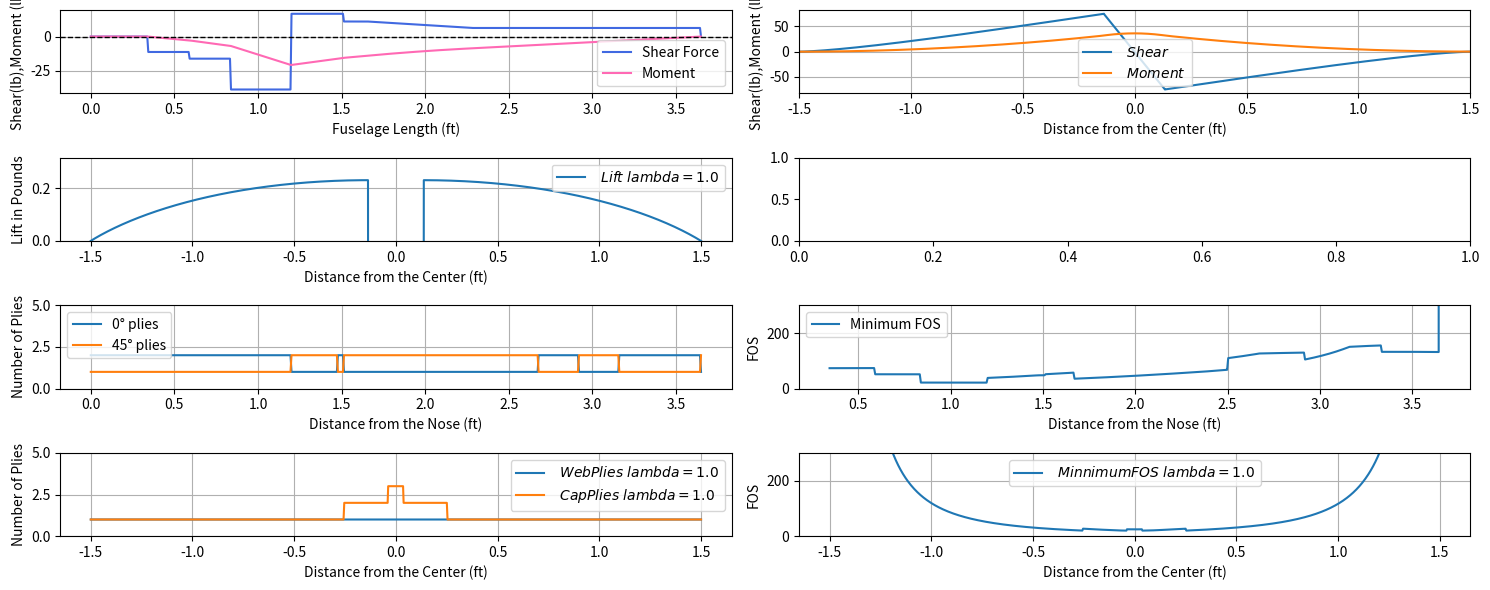

This chart was generated by the following Python code:
import numpy as np
import matplotlib.pyplot as plt
Acc = 606 # number of points do not touch causes problems with moment

########################################################################

#--Plane Specs----------------------------------------------------------

WT = 10 # full weight

#Fuelselage
Wb = 0 # body weight lbs
nw = 15  # g load
qload = [.042] # pounds per inch
qplacement = [19.85,27.35] # start,end first is pucks second ducks
placedlocations = [4.06,7.07,10,18.14] # location of motor,esc,battery,puck
placedweights = [0.75,0.325,1.5,0.375] # weights corresponding to above
# x=0 at nose
cg = 7.5 # location of cg
w = 14.36 # quarter chord positions
L = 43.8 # total length

#Wing
Ww = 2 # wing weight in pounds
taper = np.array([1]) # taper ratio
Cr = 11/12 # root chord inches #############
a0 = 2*np.pi #section lift coefficient
b_input= 36  /12 # span inches
B_width = 3.25  /12# body width in inches
term = 100 # number of terms
alphain = 3 # angle of attack
alphanolift = -1
rho = 0.0023769  # slugs/ft³

#--Composites-----------------------------------------------------------

E1_in=20e6 #psi
E2_in=20e6
G12_in=0.6e6
v12=0.3
Xt=200e3 #psi 
Xc=150e3
Yt=200e3
Yc=150e3
S12_in=14e3
eps_max = 0.01    # 2% shear strain limit
t_ply=0.02             # thickness of one ply in inches
FOS_goal = 20               # GOAL
Extra_factor = 3       # corrected factor from tests

#Spar
height=1.0 #in
width=0.25
theta_spar = [
    [0],   # Group 1: flanges/top
    [45]    # Group 2: webs/sides
]

#Fuelselage
D = 3            * np.ones(Acc*2+1, dtype=int) #inches
size = "full"
theta_fuse = [
    [0,45]   # Group 1: Fuselage
]

hatch_sections = [      # [start, end] in inches
    [20, 30],
    [35, 40],
] 


######################################################################## 






########################################################################

# Functions
def analyze_composite_spar(
    # --- Material properties ---
    E1,                # psi, fiber-direction modulus
    E2,                # psi, transverse modulus
    G12,               # psi, shear modulus
    v12,               # major Poisson's ratio

    # --- Strength properties ---
    Xt,                # psi, fiber tensile strength
    Xc,                # psi, fiber compressive strength
    Yt,                # psi, transverse tensile strength
    Yc,                # psi, transverse compressive strength
    S12,               # psi, in-plane shear strength

    # --- Max strain criterion ---
    eps_max,           # allowable strain magnitude (applied to ε1 and ε2)

    # --- Applied loads ---
    Shear,             # lbs, transverse shear
    Moment,            # lb-in, bending moment

    # --- Layups (independent) ---
    flange_angles,     # list of ply angles for top/bottom flanges, e.g. [0, 0]
    web_angles,        # list of ply angles for left/right webs,    e.g. [45, -45]
    t_ply,             # inches, single ply thickness

    # --- Section geometry ---
    height,            # inch, spar height
    width,             # inch, spar flange width

    verbose=True
):
    """
    Analyze a composite box-beam spar under bending + shear.

    Flanges (top/bottom) carry all bending  → Nx only, built from flange_angles
    Webs   (left/right)  carry all shear    → Nxy only, built from web_angles

    Each region has its own independent ABD matrix and per-ply failure check.
    The overall safety factor is the minimum across both regions.

    Returns
    -------
    dict:
        'safety_factor'      : minimum SF across all plies in both regions
        'critical_ply'       : 1-based ply index within its region
        'critical_region'    : 'Flange' or 'Web'
        'critical_angle'     : ply angle at critical ply
        'critical_criterion' : 'Tsai-Wu' or 'Max Strain'
        'critical_component' : strain component if Max Strain governs
        'tsai_wu_sf'         : min Tsai-Wu SF across all plies
        'max_strain_sf'      : min Max Strain SF across all plies
        'flange_results'     : per-ply list for flange group
        'web_results'        : per-ply list for web group
    """

    # ── derived material constants ─────────────────────────────────────────
    v21   = v12 * E2 / E1
    delta = 1.0 - v12 * v21

    Q_mat = np.array([
        [E1/delta,      v12*E2/delta, 0.0],
        [v12*E2/delta,  E2/delta,     0.0],
        [0.0,           0.0,          G12 ]
    ])

    # ── section properties ─────────────────────────────────────────────────
    flange_t = len(flange_angles) * t_ply
    web_t    = len(web_angles)    * t_ply

    I = (1/12)*width*height**3 - (1/12)*(width - 2*web_t)*(height - 2*flange_t)**3

    Q_stat = (flange_t * width * (height/2 - flange_t/2)
              + 2 * web_t * (height/2 - flange_t) * (height/2 - flange_t) / 2)

    q        = Shear * Q_stat / I
    Nxy      = q * web_t                        # shear resultant in web
    sigma_bend = Moment * (height/2) / I
    Nx       = -sigma_bend * flange_t           # bending resultant (compression)

    # ── analyze one group ──────────────────────────────────────────────────
    def analyze_group(theta_list, NM_vec, region_name):
        n     = len(theta_list)
        thick = n * t_ply
        z     = [-thick/2 + k*t_ply for k in range(n + 1)]

        A_lam = np.zeros((3,3))
        B_lam = np.zeros((3,3))
        D_lam = np.zeros((3,3))

        for k, theta in enumerate(theta_list):
            Qbar   = _transform_Qbar(Q_mat, theta)
            dz     = z[k+1] - z[k]
            A_lam += Qbar * dz
            B_lam += 0.5   * Qbar * (z[k+1]**2 - z[k]**2)
            D_lam += (1/3) * Qbar * (z[k+1]**3 - z[k]**3)

        ABD         = np.block([[A_lam, B_lam], [B_lam, D_lam]])
        strain_curv = np.linalg.inv(ABD) @ NM_vec
        eps0        = strain_curv[:3]
        kappa       = strain_curv[3:]

        plies = []
        for k, theta in enumerate(theta_list):
            z_mid     = (z[k] + z[k+1]) / 2
            eps_glob  = eps0 + z_mid * kappa
            eps_mat   = _global_to_material_strain(eps_glob, theta)
            sigma_mat = Q_mat @ eps_mat

            s1, s2, t12         = sigma_mat
            eps1, eps2, gamma12 = eps_mat

            tw_sf            = _tsai_wu_sf(s1, s2, t12, Xt, Xc, Yt, Yc, S12)
            ms_sf, ms_comp   = _max_strain_sf1(eps1, eps2, eps_max)

            governing_sf     = min(tw_sf, ms_sf)
            governing_crit   = "Tsai-Wu" if tw_sf <= ms_sf else "Max Strain"

            plies.append({
                "region"         : region_name,
                "ply"            : k + 1,
                "angle_deg"      : theta,
                "eps_material"   : eps_mat,
                "sigma_material" : sigma_mat,
                "tsai_wu_sf"     : tw_sf,
                "max_strain_sf"  : ms_sf,
                "max_strain_comp": ms_comp,
                "sf"             : governing_sf,
                "criterion"      : governing_crit,
            })

        return plies

    # ── run both regions independently ─────────────────────────────────────
    # Flanges: axial bending load only  [Nx, Ny, Nxy, Mx, My, Mxy]
    flange_NM = np.array([Nx,  0, 0,   0, 0, 0])
    # Webs:    shear load only
    web_NM    = np.array([0,   0, Nxy, 0, 0, 0])

    flange_results = analyze_group(flange_angles, flange_NM, "Flange")
    web_results    = analyze_group(web_angles,    web_NM,    "Web")

    all_plies    = flange_results + web_results
    critical     = min(all_plies, key=lambda p: p["sf"])
    overall_sf   = critical["sf"]
    tw_sf_global = min(p["tsai_wu_sf"]    for p in all_plies)
    ms_sf_global = min(p["max_strain_sf"] for p in all_plies)

    # ── print summary ──────────────────────────────────────────────────────
    return {
        "safety_factor"      : overall_sf,
        "critical_ply"       : critical["ply"],
        "critical_region"    : critical["region"],
        "critical_angle"     : critical["angle_deg"],
        "critical_criterion" : critical["criterion"],
        "critical_component" : critical.get("max_strain_comp"),
        "tsai_wu_sf"         : tw_sf_global,
        "max_strain_sf"      : ms_sf_global,
        "flange_results"     : flange_results,
        "web_results"        : web_results,
    }


# ── helpers ────────────────────────────────────────────────────────────────────

def _transform_Qbar(Q, theta_deg):
    th = np.radians(theta_deg)
    m, n = np.cos(th), np.sin(th)
    Q11, Q12, Q22, Q66 = Q[0,0], Q[0,1], Q[1,1], Q[2,2]
    return np.array([
        [Q11*m**4 + 2*(Q12+2*Q66)*m**2*n**2 + Q22*n**4,
         (Q11+Q22-4*Q66)*m**2*n**2 + Q12*(m**4+n**4),
         (Q11-Q12-2*Q66)*m**3*n + (Q12-Q22+2*Q66)*m*n**3],
        [(Q11+Q22-4*Q66)*m**2*n**2 + Q12*(m**4+n**4),
         Q11*n**4 + 2*(Q12+2*Q66)*m**2*n**2 + Q22*m**4,
         (Q11-Q12-2*Q66)*m*n**3 + (Q12-Q22+2*Q66)*m**3*n],
        [(Q11-Q12-2*Q66)*m**3*n + (Q12-Q22+2*Q66)*m*n**3,
         (Q11-Q12-2*Q66)*m*n**3 + (Q12-Q22+2*Q66)*m**3*n,
         (Q11+Q22-2*Q12-2*Q66)*m**2*n**2 + Q66*(m**4+n**4)]
    ])


def _global_to_material_strain(eps_global, theta_deg):
    th = np.radians(theta_deg)
    m, n = np.cos(th), np.sin(th)
    T = np.array([
        [ m**2,   n**2,   m*n],
        [ n**2,   m**2,  -m*n],
        [-2*m*n,  2*m*n,  m**2 - n**2]
    ])
    return T @ eps_global


def _tsai_wu_sf(s1, s2, t12, Xt, Xc, Yt, Yc, S):
    F1  = 1/Xt - 1/Xc
    F11 = 1/(Xt*Xc)
    F2  = 1/Yt - 1/Yc
    F22 = 1/(Yt*Yc)
    F66 = 1/S**2
    F12 = -1/(2*np.sqrt(Xt*Xc*Yt*Yc))

    A = F1*s1 + F2*s2
    B = F11*s1**2 + F22*s2**2 + F66*t12**2 + 2*F12*s1*s2

    roots = np.roots([B, A, -1])
    roots = roots[np.isreal(roots)].real
    roots = roots[roots > 0]
    return float(np.min(roots)) if len(roots) > 0 else np.inf


def _max_strain_sf1(eps1, eps2, eps_max):
    """Check ε1 and ε2 against eps_max. Returns (SF, component_name)."""
    checks = [
        (abs(eps1), "ε1 (fiber)"),
        (abs(eps2), "ε2 (transverse)"),
    ]
    best_sf, best_comp = np.inf, "None"
    for actual, name in checks:
        if actual > 1e-14:
            sf = eps_max / actual
            if sf < best_sf:
                best_sf, best_comp = sf, name
    return best_sf, best_comp
def analyze_composite_tube(
    # --- Material properties ---
    E1,                # psi, fiber-direction modulus
    E2,                # psi, transverse modulus
    G12,               # psi, shear modulus
    v12,               # major Poisson's ratio

    # --- Strength properties ---
    Xt,                # psi, fiber tensile strength
    Xc,                # psi, fiber compressive strength
    Yt,                # psi, transverse tensile strength
    Yc,                # psi, transverse compressive strength
    S12,               # psi, in-plane shear strength

    # --- Max strain criterion ---
    eps_max,           # allowable strain magnitude (applied to ε1 and ε2)

    # --- Applied loads ---
    Shear,             # lbs, transverse shear
    Moment,            # lb-in, bending moment

    # --- Layup ---
    ply_angles,        # list of ply angles in degrees, e.g. [0, 45, 0]
    t_ply,             # inches, single ply thickness

    # --- Geometry ---
    D,                 # inches, outer diameter
    half_section=0,    # 0 = full tube, 1 = half tube (hatch cutout)

    verbose=True
):
    """
    Analyze a composite circular tube (fuselage) under bending + shear.

    Parameters
    ----------
    half_section : int
        0 → full circular tube
        1 → half tube (open section, e.g. hatch cutout on bottom half)

    Returns
    -------
    dict:
        'safety_factor'      : minimum SF across all plies
        'critical_ply'       : 1-based ply index
        'critical_angle'     : ply angle at critical ply
        'critical_criterion' : 'Tsai-Wu' or 'Max Strain'
        'tsai_wu_sf'         : Tsai-Wu SF (min across plies)
        'max_strain_sf'      : Max Strain SF (min across plies)
        'per_ply'            : list of per-ply result dicts
        'NM_at_failure'      : {'N': ..., 'M': ...} scaled to failure load
    """

    if half_section not in (0, 1):
        raise ValueError("half_section must be 0 (full) or 1 (half).")

    # ── derived material constants ─────────────────────────────────────────
    v21   = v12 * E2 / E1
    delta = 1.0 - v12 * v21

    Q_mat = np.array([
        [E1/delta,      v12*E2/delta, 0.0],
        [v12*E2/delta,  E2/delta,     0.0],
        [0.0,           0.0,          G12 ]
    ])

    # ── geometry & section properties ─────────────────────────────────────
    n_plies = len(ply_angles)
    thick   = n_plies * t_ply
    R       = D / 2
    r       = R - thick

    if half_section == 1:
        A_area = np.pi / 2 * (R**2 - r**2)
        ybar   = (4 / (3 * np.pi)) * (R**3 - r**3) / (R**2 - r**2)
        I_base = np.pi / 64 * (D**4 - (D - thick*2)**4)
        Inertia = I_base - A_area * ybar**2
        Q_area  = (R**3 - r**3) / 3
    else:  # full tube
        Inertia = np.pi / 64 * (D**4 - (D - thick*2)**4)
        Q_area  = 2 / 3 * (R**3 - r**3)

    # Stress resultants
    q        = Shear * Q_area / Inertia
    Nxy      = q                                    # shear flow
    sigma_m  = Moment * (D / 2) / 2 / Inertia
    Nx       = -sigma_m * thick                     # bending (compression)

    NM_vec = np.array([Nx, 0, Nxy, 0, 0, 0])

    # ── CLT: build ABD ─────────────────────────────────────────────────────
    z = [-thick/2 + k * t_ply for k in range(n_plies + 1)]

    A_lam = np.zeros((3, 3))
    B_lam = np.zeros((3, 3))
    D_lam = np.zeros((3, 3))

    for k, theta in enumerate(ply_angles):
        Qbar  = _transform_Qbar(Q_mat, theta)
        dz    = z[k+1] - z[k]
        A_lam += Qbar * dz
        B_lam += 0.5   * Qbar * (z[k+1]**2 - z[k]**2)
        D_lam += (1/3) * Qbar * (z[k+1]**3 - z[k]**3)

    ABD           = np.block([[A_lam, B_lam], [B_lam, D_lam]])
    strain_curv   = np.linalg.inv(ABD) @ NM_vec
    eps0          = strain_curv[:3]
    kappa         = strain_curv[3:]

    # ── per-ply analysis ───────────────────────────────────────────────────
    per_ply = []

    for k, theta in enumerate(ply_angles):
        z_mid      = (z[k] + z[k+1]) / 2
        eps_glob   = eps0 + z_mid * kappa
        eps_mat    = _global_to_material_strain(eps_glob, theta)
        sigma_mat  = Q_mat @ eps_mat

        s1, s2, t12        = sigma_mat
        eps1, eps2, gamma12 = eps_mat

        # Tsai-Wu SF
        tw_sf = _tsai_wu_sf(s1, s2, t12, Xt, Xc, Yt, Yc, S12)

        # Max Strain SF (ε1 and ε2 checked against eps_max)
        ms_sf, ms_comp = _max_strain_sf(eps1, eps2, eps_mat, eps_max) #########################################

        governing_sf   = min(tw_sf, ms_sf)
        governing_crit = "Tsai-Wu" if tw_sf <= ms_sf else "Max Strain"

        per_ply.append({
            "ply"            : k + 1,
            "angle_deg"      : theta,
            "eps_material"   : eps_mat,
            "sigma_material" : sigma_mat,
            "tsai_wu_sf"     : tw_sf,
            "max_strain_sf"  : ms_sf,
            "max_strain_comp": ms_comp,
            "sf"             : governing_sf,
            "criterion"      : governing_crit,
        })

    # ── first-ply failure ──────────────────────────────────────────────────
    critical     = min(per_ply, key=lambda p: p["sf"])
    overall_sf   = critical["sf"]
    tw_sf_global = min(p["tsai_wu_sf"]   for p in per_ply)
    ms_sf_global = min(p["max_strain_sf"] for p in per_ply)

    NM_fail = {
        "N": overall_sf * NM_vec[:3],
        "M": overall_sf * NM_vec[3:],
    }

    # -- results ---------------------------------------------------------------

    return {
        "safety_factor"      : overall_sf,
        "critical_ply"       : critical["ply"],
        "critical_angle"     : critical["angle_deg"],
        "critical_criterion" : critical["criterion"],
        "critical_component" : critical.get("max_strain_comp"),
        "tsai_wu_sf"         : tw_sf_global,
        "max_strain_sf"      : ms_sf_global,
        "per_ply"            : per_ply,
        "NM_at_failure"      : NM_fail,
    }


# -- helpers ────────────────────────────────────────────────────────────────────

def _transform_Qbar(Q, theta_deg):
    th = np.radians(theta_deg)
    m, n = np.cos(th), np.sin(th)
    Q11, Q12, Q22, Q66 = Q[0,0], Q[0,1], Q[1,1], Q[2,2]
    return np.array([
        [Q11*m**4 + 2*(Q12+2*Q66)*m**2*n**2 + Q22*n**4,
         (Q11+Q22-4*Q66)*m**2*n**2 + Q12*(m**4+n**4),
         (Q11-Q12-2*Q66)*m**3*n + (Q12-Q22+2*Q66)*m*n**3],
        [(Q11+Q22-4*Q66)*m**2*n**2 + Q12*(m**4+n**4),
         Q11*n**4 + 2*(Q12+2*Q66)*m**2*n**2 + Q22*m**4,
         (Q11-Q12-2*Q66)*m*n**3 + (Q12-Q22+2*Q66)*m**3*n],
        [(Q11-Q12-2*Q66)*m**3*n + (Q12-Q22+2*Q66)*m*n**3,
         (Q11-Q12-2*Q66)*m*n**3 + (Q12-Q22+2*Q66)*m**3*n,
         (Q11+Q22-2*Q12-2*Q66)*m**2*n**2 + Q66*(m**4+n**4)]
    ])


def _global_to_material_strain(eps_global, theta_deg):
    th = np.radians(theta_deg)
    m, n = np.cos(th), np.sin(th)
    T = np.array([
        [ m**2,   n**2,   m*n],
        [ n**2,   m**2,  -m*n],
        [-2*m*n,  2*m*n,  m**2 - n**2]
    ])
    return T @ eps_global


def _tsai_wu_sf(s1, s2, t12, Xt, Xc, Yt, Yc, S):
    F1  = 1/Xt - 1/Xc
    F11 = 1/(Xt*Xc)
    F2  = 1/Yt - 1/Yc
    F22 = 1/(Yt*Yc)
    F66 = 1/S**2
    F12 = -1/(2*np.sqrt(Xt*Xc*Yt*Yc))

    A = F1*s1 + F2*s2
    B = F11*s1**2 + F22*s2**2 + F66*t12**2 + 2*F12*s1*s2

    roots = np.roots([B, A, -1])
    roots = roots[np.isreal(roots)].real
    roots = roots[roots > 0]
    return float(np.min(roots)) if len(roots) > 0 else np.inf


def _max_strain_sf(eps1, eps2, eps_mat, eps_max):
    """
    Check ε1 and ε2 against eps_max.
    Returns (SF, component_name).
    """
    checks = [
        (abs(eps1), "ε1 (fiber)"),
        (abs(eps2), "ε2 (transverse)"),
    ]
    best_sf   = np.inf
    best_comp = "None"
    for actual, name in checks:
        if actual > 1e-14:
            sf = eps_max / actual
            if sf < best_sf:
                best_sf   = sf
                best_comp = name
    return best_sf, best_comp


########################################################################

# Fuelselage

FOS = FOS_goal * Extra_factor

# distributed load segments (pairs)
q_pairs = [(qplacement[i], qplacement[i+1]) for i in range(0, len(qplacement), 2)]

# distributed load totals & centroids
dist_totals = [q * (end - start) for q, (start, end) in zip(qload, q_pairs)]
dist_centroids = [(start + end) / 2.0 for (start, end) in q_pairs]

# point loads (downward = negative, scaled by g-load)
point_forces = [-wt * nw for wt in placedweights]   # placed weights
point_positions = placedlocations.copy()
point_forces.append(-Wb * nw)   # body weight
point_positions.append(cg)

# distributed loads as equivalent point loads
dist_forces_signed = [-f * nw for f in dist_totals]

# solve reactions at wing (x=w) and tail (x=L)
A = np.array([[1.0, 1.0],
              [w,   L  ]], dtype=float)
b = np.array([
    - (sum(point_forces) + sum(dist_forces_signed)),
    - (sum([f * p for f, p in zip(point_forces, point_positions)]) +
       sum([f * c for f, c in zip(dist_forces_signed, dist_centroids)]))
], dtype=float)
R_w, R_L = np.linalg.solve(A, b)

# collect all forces
force_positions = point_positions + [w, L]
force_values = point_forces + [R_w, R_L]
sorted_idx = sorted(range(len(force_positions)), key=lambda i: force_positions[i])
force_positions = [force_positions[i] for i in sorted_idx]
force_values = [force_values[i] for i in sorted_idx]

# x grid
x_vals = np.linspace(0.0, L, Acc)
dx = x_vals[1] - x_vals[0]

# shear (upward positive)
shear = np.zeros_like(x_vals)
for pos, val in zip(force_positions, force_values):
    shear += np.where(x_vals >= pos, val, 0.0)

for q_val, (start, end) in zip(qload, q_pairs):
    seg_len = end - start
    shear += -q_val * np.clip(x_vals - start, 0.0, seg_len) * nw

# integrate shear to get moment (lb*in)
moment_in = np.zeros_like(x_vals)
acc = 0.0
for j in range(len(x_vals) - 1):
    acc += 0.5 * (shear[j] + shear[j+1]) * dx
    moment_in[j+1] = acc

print("Max Fuse Shear:")
print(np.max(abs(shear)))

print("Max Fuse Bending:")
print(np.max(abs(moment_in))/12)

x = np.linspace(0, L, Acc)
hatch = np.zeros(Acc, dtype=int)
for start, end in hatch_sections:
        hatch[(x >= start) & (x <= end)] = 1

fuselage_designs = []

for i in range(len(shear)):
        angles = list(theta_fuse[0])
        for _ in range(50):
                results = analyze_composite_tube(
                E1_in, E2_in, G12_in, v12, Xt, Xc, Yt, Yc, S12_in,
                eps_max, shear[i], moment_in[i],
                angles, t_ply, D[i],
                half_section=hatch[i],
        )

                if results['safety_factor'] >= FOS:
                    break
                
        worst = min(results['per_ply'], key=lambda p: p['sf'])
        angles.append(worst['angle_deg'])

        fuselage_designs.append({
            'angles'   : angles,
            'sf'       : results['safety_factor'],
            'n_plies'  : len(angles),
            'hatch'    : hatch[i],
        })

n_zero = [sum(1 for a in d['angles'] if round(a) == 0)  for d in fuselage_designs]
n_45   = [sum(1 for a in d['angles'] if round(a) == 45) for d in fuselage_designs]      
fuse_sf    = [d['sf']  / Extra_factor  for d in fuselage_designs]

# plotting
fig, axs = plt.subplots(4,2, figsize=(15,6))
axs[0,0].plot(x_vals/12.0, shear, label='Shear Force', color='royalblue')
axs[0,0].plot(x_vals/12.0, moment_in/12.0, label='Moment', color='hotpink')
axs[0,0].axhline(0, color='k', linestyle='--', linewidth=1)
#axs[0].set_title("Fuselage Shear / Moment Diagram")
axs[0,0].set_xlabel("Fuselage Length (ft)")
axs[0,0].set_ylabel("Shear(lb),Moment (lb/ft)")
axs[0,0].grid(True)
axs[0,0].legend()
axs[2,0].plot(x_vals/12,n_zero, label='0° plies')
axs[2,0].plot(x_vals/12,n_45,   label='45° plies')
axs[2,0].legend(loc='best')
axs[2,0].grid(True)
axs[2,0].set_xlabel("Distance from the Nose (ft)")
axs[2,0].set_ylabel("Number of Plies")
axs[2,0].legend(loc='best')
axs[2,0].grid(True)
axs[2,0].set_ylim(0, 5)
axs[2,1].plot(x_vals/12,fuse_sf, label = 'Minimum FOS')
axs[2,1].set_ylabel("FOS")
axs[2,1].legend(loc='best')
axs[2,1].grid(True)
axs[2,1].set_ylim(0, 300)
axs[2,1].set_xlabel("Distance from the Nose (ft)")


########################################################################

b = b_input - B_width  ####### span accounting for body being in the middle in feet
y = np.linspace(0,b/2,Acc)
for j in taper:
    C_y = Cr * ( 1- 2*y/b * (1-j))

########################################################################

# Load on wing Span Wise

TotalLoad = (WT) * nw # finds total load of weight at max G value



# Gabes Code

def calculate_wing_geometry(c_root, taper_ratio, AR):
    """Calculates basic wing geometry parameters."""
    c_tip = taper_ratio * c_root
    b = AR * c_root * (1 + taper_ratio) / 2.0
    s = b / 2.0 # semi-span
    S_wing = (c_root + c_tip) / 2.0 * b

    return c_tip, b, s, S_wing

def get_local_chord_and_mu(phi, c_root, taper_ratio, semi_span, section_lift_slope_a0):
    """Calculates local chord c and parameter mu."""
    local_chord = c_root * (1.0 - (1.0 - taper_ratio) * np.abs(np.cos(phi)))
    mu_phi = (local_chord * section_lift_slope_a0) / (8.0 * semi_span)

    return local_chord, mu_phi

def solve_for_An_coeffs(num_An_terms, collocation_phi_points,
                        alpha_wing_rad, alpha_L0_section_rad,
                        c_root, taper_ratio, semi_span, section_lift_slope_a0):
    """Solves for Fourier coefficients An w/ Monoplane Equation."""
    M = num_An_terms
    n_indices = np.array([2 * i - 1 for i in range(1, M + 1)]) # Odd indices
    matrix_coeffs = np.zeros((M, M))
    rhs_vector = np.zeros(M)

    for j in range(M):  # For each value phi
        phi_j = collocation_phi_points[j]
        _ , mu_j = get_local_chord_and_mu(phi_j, c_root, taper_ratio,
                                          semi_span, section_lift_slope_a0)
        
       # Calculate mu side
        rhs_vector[j] = mu_j * (alpha_wing_rad - alpha_L0_section_rad) * np.sin(phi_j)

        # Calculate A_n side
        for k in range(M):
            n_k_val = n_indices[k]
            matrix_coeffs[j, k] = np.sin(n_k_val * phi_j) * (n_k_val * mu_j + np.sin(phi_j))

    # Solve the linear system
    An_vector = np.linalg.solve(matrix_coeffs, rhs_vector)

    return An_vector, n_indices

def calculate_finite_wing_coeffs(An_vector, n_indices, AR):
    """Calculates wing CL and CDi from An"""
    A1 = An_vector[0]
    CL_wing = A1 * np.pi * AR
    CDi_wing_sum_term = np.sum(n_indices * (An_vector**2))
    CDi_wing = np.pi * AR * CDi_wing_sum_term

    return CL_wing, CDi_wing

def get_spanwise_Cl_data(An_vector, n_indices, c_root, taper_ratio, semi_span, num_plot_points):
    """Calculates local section Cl for plotting. Returns y/s and Cl_local."""
    phi_for_plot = np.linspace(0, np.pi, num_plot_points)
    y_over_s_plot = -np.cos(phi_for_plot)
    Gamma_norm_plot = np.zeros_like(phi_for_plot)

    for i in range(len(An_vector)):
        Gamma_norm_plot += An_vector[i] * np.sin(n_indices[i] * phi_for_plot)

    local_chord_plot = c_root * (1.0 - (1.0 - taper_ratio) * np.abs(np.cos(phi_for_plot)))
    Cl_local_plot = (8 * semi_span * Gamma_norm_plot) / local_chord_plot
    # Ensure Cl is zero at tips if Gamma_norm is zero
    Cl_local_plot[np.isclose(Gamma_norm_plot, 0.0)] = 0.0

    return y_over_s_plot, Cl_local_plot

def calculate_finite_wing_coeffs(An_vector, n_indices, AR):
    """Calculates wing CL and CDi from An"""
    A1 = An_vector[0]
    CL_wing = A1 * np.pi * AR
    CDi_wing_sum_term = np.sum(n_indices * (An_vector**2))
    CDi_wing = np.pi * AR * CDi_wing_sum_term

    return CL_wing, CDi_wing

alpha_wing_rad = np.deg2rad(alphain)
alpha_L0_section_rad = np.deg2rad(alphanolift)

calculated_CLs = []
calculated_CDis = []
spanwise_data_all_tapers = []
U_neccesary =[]

    # Collocation points phi_j
collocation_phi_points = np.array([j * np.pi / (2.0 * term)
                                       for j in range(1, term + 1)])

for current_taper_ratio in taper:
        AspectR = b / ( Cr* (1+current_taper_ratio)/2 )
        _, _, semi_span_s, _ = calculate_wing_geometry(Cr,
                                                       current_taper_ratio,
                                                       AspectR)

        An_coeffs, n_indices_vals = solve_for_An_coeffs(term, collocation_phi_points,
                                                        alpha_wing_rad, alpha_L0_section_rad,
                                                        Cr, current_taper_ratio,
                                                        semi_span_s, a0)
        CL_wing, CDi_wing = calculate_finite_wing_coeffs(An_coeffs, n_indices_vals, AspectR)


        #print(CDi_wing)
        y_s_plot_data, Cl_local_data = get_spanwise_Cl_data(
                                             An_coeffs, n_indices_vals,
                                             Cr, current_taper_ratio, semi_span_s,
                                             Acc*2)

        full_y = y_s_plot_data * b/2 
        C_y = Cr * ( 1- 2*abs(full_y)/b * (1-current_taper_ratio))
        Intboy = np.zeros_like(C_y)
        for r in range(len(Cl_local_data)):
            Intboy[r] = C_y[r] * Cl_local_data[r]
        #print(Intboy)

        S = ((Cr + Cr*current_taper_ratio)*b/2)
        U_needed = (TotalLoad*2 / rho / np.trapezoid(Intboy,x=full_y) )**0.5  # finds U_inf in ft/s  np.trapz(Intboy,x=full_y)
        #U_neccesary.append(Uneeded)
        #print(U_needed/1.467) #prints in mph

        # solve for shear from lift
        LiftForce = np.zeros_like(C_y)
        wing = 0
        wingshear =[]
        for index in range(len(C_y)-1):
            LiftForce[index] = 1/2 * rho * U_needed**2 * (C_y[index] * Cl_local_data[index]+C_y[index+1] * Cl_local_data[index+1])/2 * abs(full_y[index]-full_y[index+1])
        #print(sum(LiftForce))
        # moving all points over
        
        for g in range(len(C_y)):
            if full_y[g]<= 0:
                full_y[g] -= B_width/2
            if full_y[g] > 0:
                full_y[g] += B_width/2
        

        
        # creating the body section of the plot
        fill = np.linspace(-B_width/2,B_width/2,101) 
        full_y = np.insert(full_y,Acc,fill) #inserts this into the body

        LiftForce = np.insert(LiftForce,Acc,np.zeros_like(fill))  #inserts zeros for load into the Lift force so weights can be added
        for t in range(len(LiftForce)-2):
                if LiftForce[t+1] == 0:
                    LiftForce[t+1] = -(TotalLoad/nw)/101*nw #distributes wing weight and whole body weight along the contact
        
        for j in range(len(full_y)): 
             wing +=LiftForce[j]
             wingshear.append(wing)
    
        #now solve for moment
        wingmoment =np.zeros_like(full_y)
        val = 0
        for j in range(len(wingshear)-1):
            #if j<= Acc:
                val += 0.5 * b/(Acc*2) * (wingshear[j] + wingshear[j+1])  # trapezoidal integration
            #elif j <= Acc+102:
                #val += 0.5 * B_width/(101) * (wingshear[j] + wingshear[j+1])
            #elif j > Acc+102:
                #val += 0.5 * b/2/(Acc) * (wingshear[j] + wingshear[j+1])

                wingmoment[j+1] = val  # assign to the next point

        
        print("Max Wing Shear:")
        print(np.max(wingshear))

        print("Max Wing Bending:")
        print(np.max(wingmoment))
 
        spar_designs = []
        for i in range(len(full_y)):
            flange = list(theta_spar[0])
            web = list(theta_spar[1])

            for _ in range(50):
                results = analyze_composite_spar(
                E1_in, E2_in, G12_in, v12, Xt, Xc, Yt, Yc, S12_in,
                eps_max, wingshear[i], wingmoment[i],
                flange, web, t_ply, height, width,
                 )

                if results['safety_factor'] >= FOS:
                 break

                worst_flange = min(results['flange_results'], key=lambda p: p['sf'])
                worst_web    = min(results['web_results'],    key=lambda p: p['sf'])

                if worst_flange['sf'] <= worst_web['sf']:
                 flange.append(worst_flange['angle_deg'])
                else:
                 web.append(worst_web['angle_deg'])

            spar_designs.append({
            'flange_angles' : flange,
            'web_angles'    : web,
            'safety_factor' : results['safety_factor'],
            'n_flange_plies': len(flange),
            'n_web_plies'   : len(web),
    })


        #--plotting-----------------------------------------------------
        n_flange = [d['n_flange_plies'] for d in spar_designs]
        n_web    = [d['n_web_plies']    for d in spar_designs]
        spar_sf = [d['safety_factor'] / Extra_factor for d in spar_designs]

        axs[0,1].plot(full_y, wingshear, label=f"$\\ Shear \\ $")
        axs[0,1].plot(full_y, wingmoment, label=f"$\\ Moment \\ $")
        axs[0,1].legend(loc='best')
        axs[0,1].grid(True)
        axs[0,1].set_xlabel("Distance from the Center (ft)")
        axs[0,1].set_ylabel("Shear(lb),Moment (lb/ft)")
        axs[0,1].set_xlim(right=1.5)
        axs[0,1].set_xlim(left=-1.5)
        axs[1,0].plot(full_y, LiftForce, label=f"$\\ Lift \\ lambda = {current_taper_ratio:.1f}$")
        axs[1,0].legend(loc='best')
        axs[1,0].grid(True)
        axs[1,0].set_xlabel("Distance from the Center (ft)")
        axs[1,0].set_ylabel("Lift in Pounds")
        axs[1,0].set_ylim(bottom=0)

        axs[3,0].plot(full_y,n_web, label = f"$\\ Web Plies \\ lambda = {current_taper_ratio:.1f}$")
        axs[3,0].plot(full_y,n_flange, label = f"$\\ Cap Plies \\ lambda = {current_taper_ratio:.1f}$")
        axs[3,0].set_xlabel("Distance from the Center (ft)")
        axs[3,0].set_ylabel("Number of Plies")
        axs[3,0].legend(loc='best')
        axs[3,0].grid(True)
        axs[3,0].set_ylim(0, 5)
        axs[3,1].plot(full_y,spar_sf, label = f"$\\ Minnimum FOS \\ lambda = {current_taper_ratio:.1f}$")
        axs[3,1].set_ylabel("FOS")
        axs[3,1].legend(loc='best')
        axs[3,1].grid(True)
        axs[3,1].set_ylim(0, 300)
        axs[3,1].set_xlabel("Distance from the Center (ft)")


plt.tight_layout()
plt.show()
